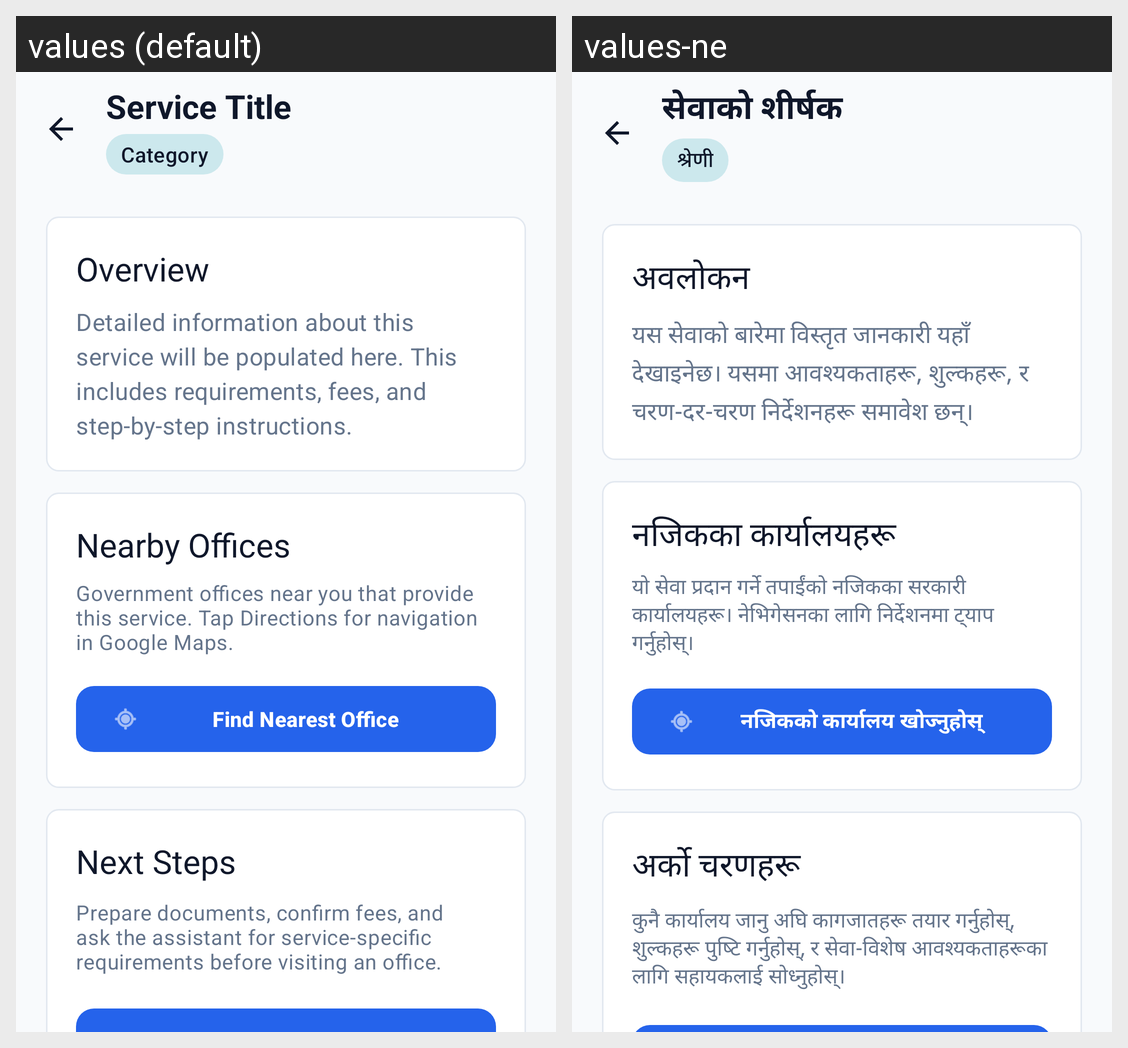

Here is an Android app screen in its default locale and in the app's own translations. Write out the translated-string differences for the strings that appear on this screen.
Android screen res/layout/fragment_service_detail.xml rendered under 2 locales, left to right: values (default), values-ne. Device: Nexus 5 (rendered at 1080×1920; each locale shown at half size, 540×960, under a caption strip naming it); theme Theme.Easygov.
Strings drawn on this screen, with the default value and each locale's value (text and hints the layout hard-codes, and strings that could not be matched under every locale, appear in the picture but are not listed):

detail_title_placeholder
  values: Service Title
  values-ne: सेवाको शीर्षक

detail_category_placeholder
  values: Category
  values-ne: श्रेणी

detail_overview
  values: Overview
  values-ne: अवलोकन

detail_overview_placeholder
  values: Detailed information about this service will be populated here. This includes requirements, fees, and step-by-step instructions.
  values-ne: यस सेवाको बारेमा विस्तृत जानकारी यहाँ देखाइनेछ। यसमा आवश्यकताहरू, शुल्कहरू, र चरण-दर-चरण निर्देशनहरू समावेश छन्।

office_nearby_title
  values: Nearby Offices
  values-ne: नजिकका कार्यालयहरू

office_local_offices
  values: Government offices near you that provide this service. Tap Directions for navigation in Google Maps.
  values-ne: यो सेवा प्रदान गर्ने तपाईंको नजिकका सरकारी कार्यालयहरू। नेभिगेसनका लागि निर्देशनमा ट्याप गर्नुहोस्।

office_find_nearest
  values: Find Nearest Office
  values-ne: नजिकको कार्यालय खोज्नुहोस्

detail_next_steps
  values: Next Steps
  values-ne: अर्को चरणहरू

detail_next_steps_msg
  values: Prepare documents, confirm fees, and ask the assistant for service-specific requirements before visiting an office.
  values-ne: कुनै कार्यालय जानु अघि कागजातहरू तयार गर्नुहोस्, शुल्कहरू पुष्टि गर्नुहोस्, र सेवा-विशेष आवश्यकताहरूका लागि सहायकलाई सोध्नुहोस्।
